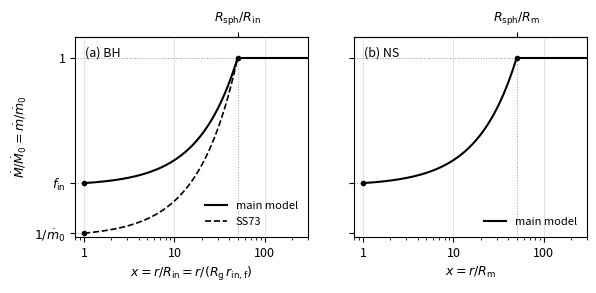

Write the Python code that produced this figure. (Note: this script raises an exception after producing the figure.)
#!/usr/bin/env python3
"""Schematic of the accretion-rate profiles (fig:mdot_profiles; layout: the author's sketch 2026-11-21).

Main model, Eq. (mdot_setin): mdot/mdot_0 linear in x = r/R_in from f_in at x = 1 to 1 at x_sph = R_sph/R_in (solid);
SS73, Eq. (mdot_SS73): mdot/mdot_0 = r/R_sph, which is 1/mdot_0 at R_in = 6 R_g with R_sph = 6 mdot_0 R_g (dashed).
Constant mdot_0 beyond R_sph. x logarithmic, y linear. Illustrative values: mdot_0 = 50 (so x_sph = 50 for r_in,f = 6), f_in = 0.3.

    python3 figures/plot_mdot_profiles.py [OUT.pdf]
"""
import sys
import numpy as np
import matplotlib
matplotlib.use("Agg")
import matplotlib.pyplot as plt
plt.rcParams.update({"font.size": 9, "axes.labelsize": 9, "xtick.labelsize": 9, "ytick.labelsize": 9,
                     "legend.fontsize": 8})  # sized for the page (text 10 pt)

OUT = sys.argv[1] if len(sys.argv) > 1 else "figures/mdot_profiles.pdf"
MDOT0, FIN = 50.0, 0.3
XSP = MDOT0                      # SS73 with r_in,f = 6: R_sph/R_in = 6 mdot_0 R_g / (6 R_g)
x = np.logspace(0, np.log10(XSP), 300)
main = FIN + (1 - FIN) * (x - 1) / (XSP - 1)
ss73 = x / XSP

fig, axs = plt.subplots(1, 2, figsize=(6.6, 2.6), sharey=True)   # (a) BH, (b) NS (author 2026-11-21)
for ax, ns in ((axs[0], False), (axs[1], True)):
    ax.plot(x, main, color="k", lw=1.5, label="main model")
    if not ns:                                        # no SS73 in the NS panel
        ax.plot(x, ss73, color="k", lw=1.2, ls="--", label="SS73")
    ax.plot([XSP, XSP * 6], [1, 1], color="k", lw=1.5)
    ys = (1, FIN) if ns else (1, FIN, 1 / MDOT0)
    for y in ys:                                      # guides to the y axis
        ax.plot([0.8, XSP if y == 1 else 1], [y, y], color="0.6", lw=0.7, ls=":")
    ax.plot([XSP, XSP], [0, 1], color="0.6", lw=0.7, ls=":")
    pts_x, pts_y = ([1, XSP], [FIN, 1]) if ns else ([1, 1, XSP], [FIN, 1 / MDOT0, 1])
    if not ns:
        ax.plot([1, 1], [0, 1 / MDOT0], color="0.6", lw=0.7, ls=":")
    ax.plot(pts_x, pts_y, "o", color="k", ms=3)
    ax.set_xscale("log")                              # x logarithmic, y linear (author 2026-11-21)
    ax.set_xlim(0.8, XSP * 6); ax.set_ylim(0, 1.12)
    ax.set_xticks([1, 10, 100]); ax.set_xticklabels(["1", "10", "100"])
    ax.tick_params(which="minor", length=2)
    ax.grid(which="major", axis="x", color="0.85", lw=0.5)
    rin = r"R_{\rm m}" if ns else r"R_{\rm in}"
    top = ax.secondary_xaxis("top", functions=(lambda v: v, lambda v: v))
    top.set_xticks([XSP], [rf"$R_{{\rm sph}}/{rin}$"]); top.minorticks_off()
    ax.set_xlabel(rf"$x = r/{rin}$" if ns else r"$x = r/R_{\rm in} = r/(R_{\rm g}\,r_{\rm in,f})$")
    ax.text(0.04, 0.95, "(b) NS" if ns else "(a) BH", transform=ax.transAxes, va="top")
    ax.legend(loc="lower right", frameon=False)
# special values as axis labels, next to the axes (shared y)
axs[0].set_yticks([1 / MDOT0, FIN, 1]); axs[0].set_yticklabels([r"$1/\dot m_0$", r"$f_{\rm in}$", "1"])
axs[0].set_ylabel(r"$\dot M/\dot M_0 = \dot m/\dot m_0$")
fig.savefig(OUT, bbox_inches="tight")
print(OUT)
